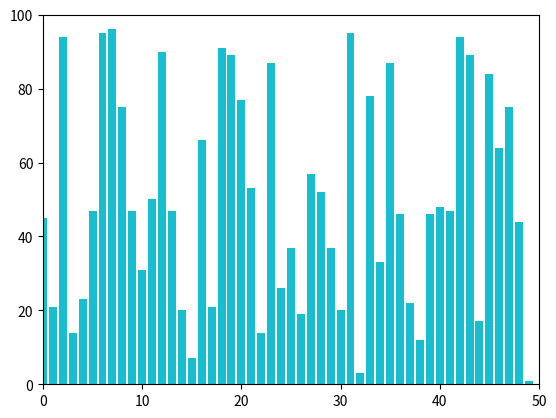

Write the Python code that produced this figure.
import matplotlib.pyplot as plt
import random

values = [0] * 50

for i in range(50):
    values[i] = (random.randint(0,100))
    plt.xlim(0,50)
    plt.ylim(0,100)
    plt.bar(list(range(50)), values)
    plt.pause(0.0001)

plt.show()